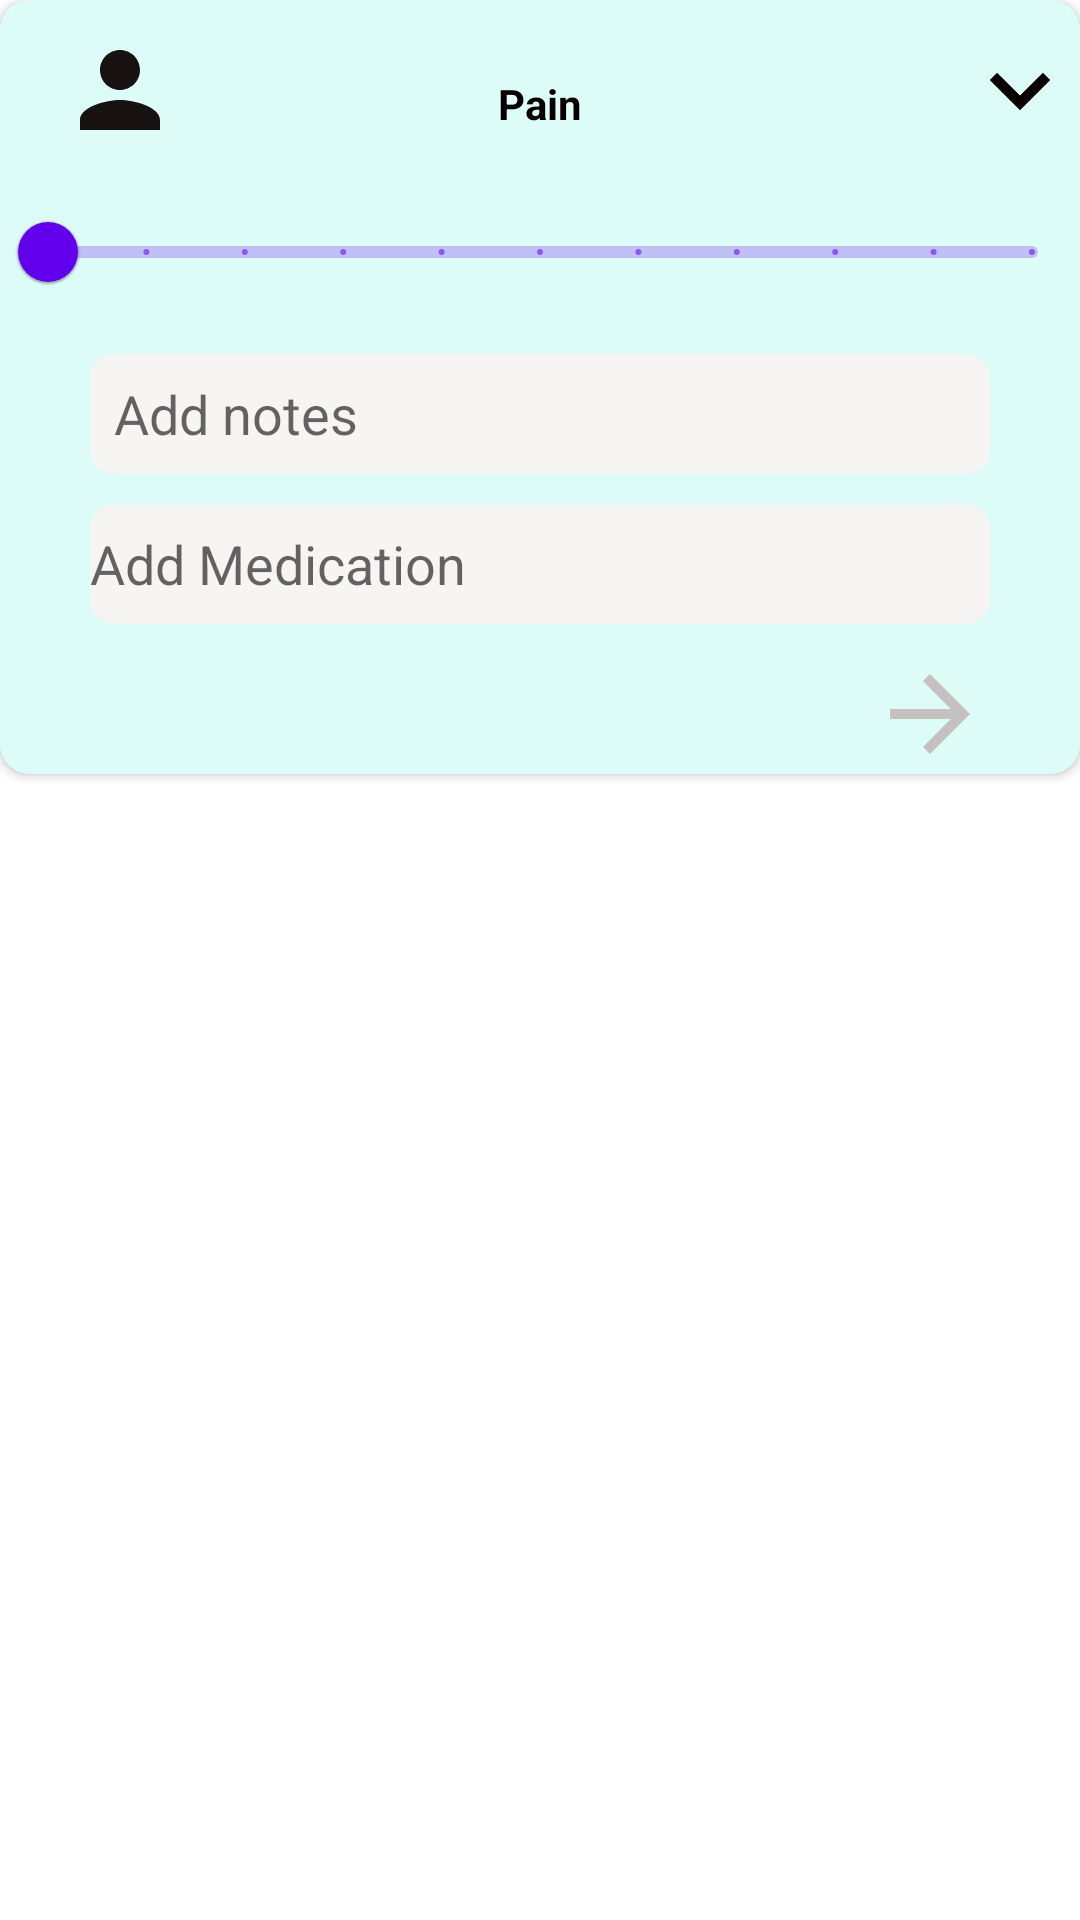

Produce the Android XML layout that renders to this screen, including the resource entries it uses.
<!-- AndroidManifest.xml: application theme Theme.CancerBuddy -->
<!-- res/layout/calender_task_recy.xml -->
<?xml version="1.0" encoding="utf-8"?>
<RelativeLayout xmlns:android="http://schemas.android.com/apk/res/android"
    android:layout_width="match_parent"
    android:layout_height="wrap_content"
    android:layout_margin="5dp"
    xmlns:app="http://schemas.android.com/apk/res-auto">

    <androidx.cardview.widget.CardView
        android:layout_width="match_parent"
        android:layout_height="wrap_content"
        app:cardCornerRadius="10dp"
        >

        <RelativeLayout
            android:layout_width="match_parent"
            android:layout_height="wrap_content"
            android:background="@drawable/backgroud"
            >


            <ImageView
                android:id="@+id/imgPain"
                android:layout_width="40dp"
                android:layout_height="40dp"
                android:layout_marginStart="20dp"
                android:layout_marginTop="10dp"
                android:src="@drawable/person2" />



            <ImageView
                android:id="@+id/imgPainViewUp"
                android:layout_width="40dp"
                android:layout_height="40dp"
                android:layout_marginTop="10dp"
                android:layout_marginStart="20dp"
                android:layout_alignParentEnd="true"
                android:src="@drawable/down_arrow" />


            <ImageView
                android:id="@+id/imgPainView"
                android:layout_width="40dp"
                android:layout_height="40dp"
                android:layout_marginTop="10dp"
                android:layout_alignParentEnd="true"
                android:layout_marginStart="20dp"
                android:src="@drawable/down_arrow" />


            <TextView
                android:id="@+id/titleSyn"
                android:layout_width="wrap_content"
                android:layout_height="wrap_content"
                android:layout_centerHorizontal="true"
                android:layout_marginStart="10dp"
                android:layout_marginTop="25dp"
                android:text="Pain"
                android:textColor="@color/black"
                android:textSize="14sp"
                android:textStyle="bold" />


            <com.google.android.material.slider.Slider
                android:id="@+id/continuousSliderC"
                android:layout_width="match_parent"
                android:layout_height="wrap_content"
                android:layout_below="@+id/imgPain"
                android:layout_marginTop="10dp"
                android:stepSize="1"
                android:valueFrom="0"
                android:valueTo="10" />


            <EditText
                android:id="@+id/edt_notes"
                android:layout_width="300dp"
                android:layout_height="40dp"
                android:layout_below="@+id/continuousSliderC"
                android:layout_centerHorizontal="true"
                android:layout_marginTop="10dp"
                android:background="@drawable/custom_input"
                android:drawableStart="@drawable/edit"
                android:drawablePadding="10dp"
                android:fontFamily="sans-serif"
                android:hint="Add notes"

                android:paddingLeft="8dp"
                android:textColor="@color/black"
                android:textSize="18sp"
                android:textStyle="normal" />



            <EditText
                android:id="@+id/edt_medication"
                android:layout_width="300dp"
                android:layout_height="40dp"
                android:layout_below="@+id/edt_notes"
                android:layout_centerHorizontal="true"
                android:layout_marginTop="10dp"
                android:background="@drawable/custom_input"
                android:drawableStart="@drawable/edit"
                android:drawablePadding="10dp"
                android:fontFamily="sans-serif"
                android:hint="Add Medication"
                android:textColor="@color/black"
                android:textSize="18sp"
                android:textStyle="normal" />


            <ImageView
                android:id="@+id/imgSave"
                android:layout_width="60dp"
                android:layout_height="40dp"
                android:layout_below="@+id/edt_medication"
                android:layout_alignParentEnd="true"
                android:layout_marginStart="20dp"
                android:layout_marginTop="10dp"
                android:layout_marginEnd="20dp"
                android:src="@drawable/ic_baseline_arrow_forward_24" />




        </RelativeLayout>

    </androidx.cardview.widget.CardView>




</RelativeLayout>
<!-- resources referenced by this layout -->
<resources>
  <color name="black">#070000</color>
  <!-- drawable backgroud (drawable) -->
  <?xml version="1.0" encoding="utf-8"?>
  <shape xmlns:android="http://schemas.android.com/apk/res/android">
  
      <stroke
          android:width="0dp"
          android:color="#ffffff" />
      <gradient
          android:endColor="#DDFCF8"
          android:startColor="#DDFCF8"
         />
      <corners
          android:bottomRightRadius="1dp"
          android:bottomLeftRadius="1dp"
          android:topLeftRadius="1dp"
          android:topRightRadius="1dp" />
  
  </shape>
  <!-- drawable custom_input (drawable) -->
  <?xml version="1.0" encoding="utf-8"?>
  <selector xmlns:android="http://schemas.android.com/apk/res/android">
  
      <item android:state_enabled="true" android:state_focused="true">
          <shape android:shape="rectangle">
              <solid android:color="@color/white"/>
              <corners android:radius="10dp"/>
              <stroke android:color="@color/green_dark" android:width="2dp"/>
          </shape>
      </item>
  
      <item android:state_enabled="true" >
          <shape android:shape="rectangle">
              <solid android:color="@color/grey"/>
              <corners android:radius="8dp"/>
              <stroke android:color="@color/grey" android:width="1dp"/>
          </shape>
      </item>
  </selector>
  <!-- drawable down_arrow (drawable) -->
  <vector android:height="24dp" android:tint="#070000"
      android:viewportHeight="24" android:viewportWidth="24"
      android:width="24dp" xmlns:android="http://schemas.android.com/apk/res/android">
      <path android:fillColor="@android:color/white" android:pathData="M7.41,8.59L12,13.17l4.59,-4.58L18,10l-6,6 -6,-6 1.41,-1.41z"/>
  </vector>
  <!-- drawable ic_baseline_arrow_forward_24 (drawable) -->
  <vector android:autoMirrored="true" android:height="24dp"
      android:tint="#C6C0C0" android:viewportHeight="24"
      android:viewportWidth="24" android:width="24dp" xmlns:android="http://schemas.android.com/apk/res/android">
      <path android:fillColor="@android:color/white" android:pathData="M12,4l-1.41,1.41L16.17,11H4v2h12.17l-5.58,5.59L12,20l8,-8z"/>
  </vector>
  <!-- drawable person2 (drawable) -->
  <vector android:height="24dp" android:tint="#171111"
      android:viewportHeight="24" android:viewportWidth="24"
      android:width="24dp" xmlns:android="http://schemas.android.com/apk/res/android">
      <path android:fillColor="@android:color/white" android:pathData="M12,12c2.21,0 4,-1.79 4,-4s-1.79,-4 -4,-4 -4,1.79 -4,4 1.79,4 4,4zM12,14c-2.67,0 -8,1.34 -8,4v2h16v-2c0,-2.66 -5.33,-4 -8,-4z"/>
  </vector>
  <style name="Theme.CancerBuddy" parent="Theme.MaterialComponents.DayNight.NoActionBar">
          
          <item name="colorPrimary">@color/purple_500</item>
          <item name="colorPrimaryDark">@color/purple_700</item>
          <item name="colorAccent">@color/teal_200</item>
          
      </style>
  <color name="white">#F6F4F4</color>
  <color name="green_dark">#6e7d16</color>
  <color name="grey">#F7F4F4</color>
  <color name="purple_500">#FF6200EE</color>
  <color name="purple_700">#FF6200EE</color>
  <color name="teal_200">#DC03DAC5</color>
</resources>
